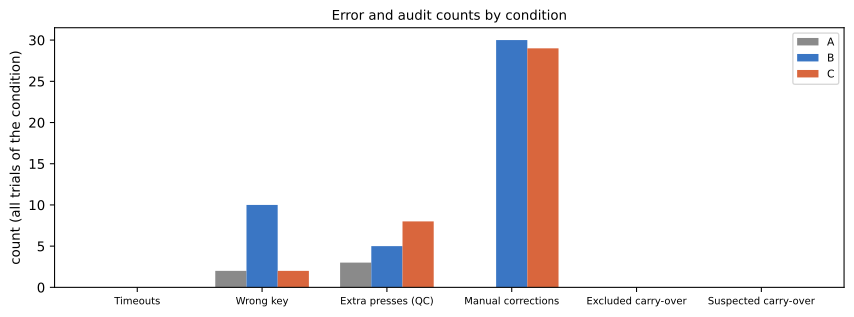

Source data for this figure (header and first rows):
participant, n_trials, n_analyzed, n_events, n_valid_events, excluded_carryover, suspected_carryover, manual_corrections, unresolved_rate, ambiguous_rate, borderline_events, qc_extra_presses, sync_methods
P11, 27, 27, 810, 810, 0, 0, 59, 0.0, 0.1877, 71, 16, auto, manual
